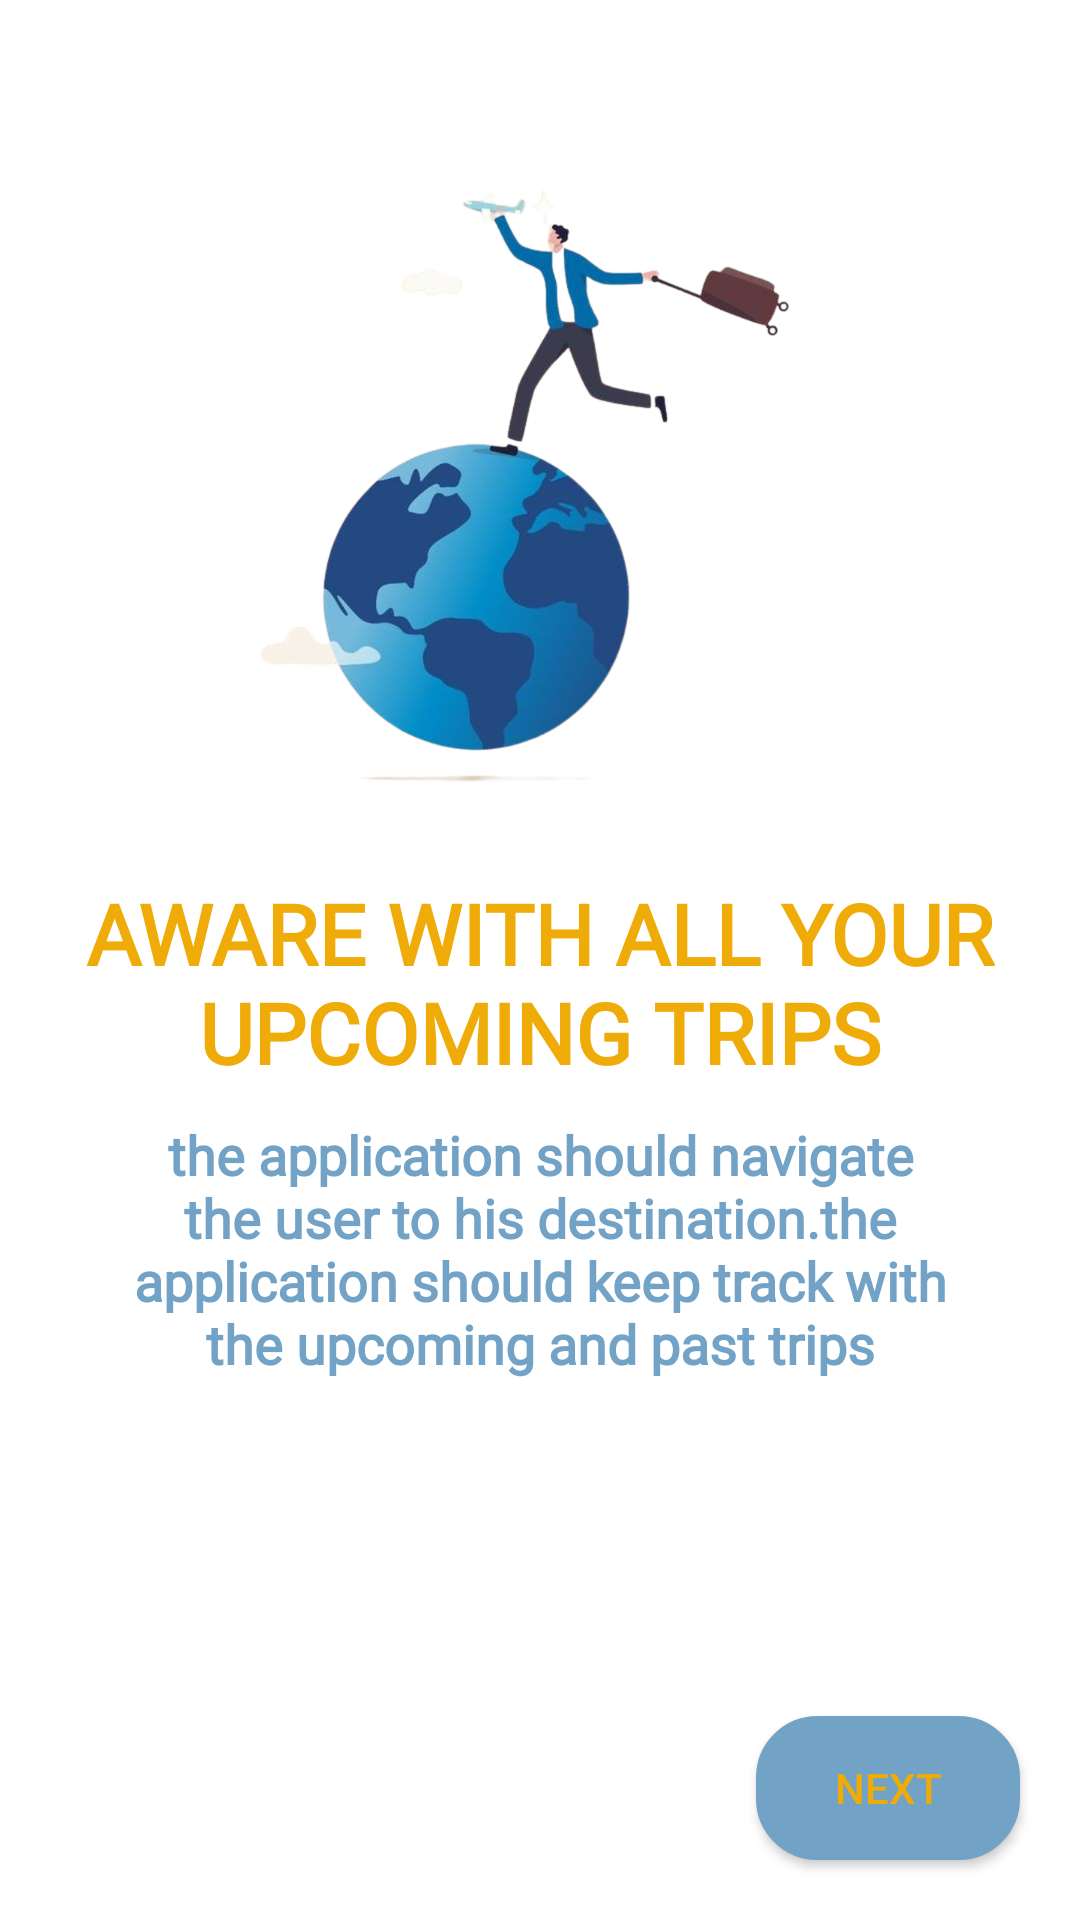

Here is an Android app screen rendered from its layout file. Give the layout XML and the strings, colors and styles it references.
<!-- AndroidManifest.xml: application theme Theme.TripPlanner -->
<!-- res/layout/fragment_third.xml -->
<?xml version="1.0" encoding="utf-8"?>
<layout xmlns:android="http://schemas.android.com/apk/res/android"
    xmlns:app="http://schemas.android.com/apk/res-auto"
    xmlns:tools="http://schemas.android.com/tools">

    <androidx.constraintlayout.widget.ConstraintLayout
        android:layout_width="match_parent"
        android:layout_height="match_parent"
        tools:context=".ui.onboarding.ThirdFragment">

        <ImageView
            android:id="@+id/im_title_image_third"
            android:layout_width="250dp"
            android:layout_height="250dp"
            android:layout_marginTop="10dp"
            android:src="@drawable/third_pic"
            app:layout_constraintBottom_toBottomOf="parent"
            app:layout_constraintEnd_toEndOf="parent"
            app:layout_constraintHorizontal_bias="0.496"
            app:layout_constraintStart_toStartOf="parent"
            app:layout_constraintTop_toTopOf="parent"
            app:layout_constraintVertical_bias="0.059" />

        <TextView
            android:id="@+id/tv_title_third"
            android:layout_width="match_parent"
            android:layout_height="wrap_content"
            android:layout_marginTop="10dp"
            android:fontFamily="@font/comfortaasemibold"
            android:text="AWARE WITH ALL YOUR UPCOMING TRIPS"
            android:textAlignment="center"
            android:textColor="#efab08"
            android:textSize="28sp"
            android:textStyle="bold"
            app:layout_constraintEnd_toEndOf="parent"
            app:layout_constraintHorizontal_bias="0.5"
            app:layout_constraintStart_toStartOf="parent"
            app:layout_constraintTop_toBottomOf="@+id/im_title_image_third" />

        <TextView
            android:id="@+id/tv_description_third"
            android:layout_width="match_parent"
            android:layout_height="wrap_content"
            android:layout_marginHorizontal="30dp"
            android:layout_marginTop="10dp"
            android:fontFamily="@font/comfortaabold"
            android:text="the application should navigate the user to his destination.the application should keep track with the upcoming and past trips"
            android:textAlignment="center"
            android:textColor="@color/blue"
            android:textSize="18sp"
            android:textStyle="bold"
            app:layout_constraintEnd_toEndOf="parent"
            app:layout_constraintHorizontal_bias="0.5"
            app:layout_constraintStart_toStartOf="parent"
            app:layout_constraintTop_toBottomOf="@+id/tv_title_third" />

        <androidx.appcompat.widget.AppCompatButton
            android:id="@+id/btn_next_third"
            android:layout_width="wrap_content"
            android:layout_height="wrap_content"
            android:layout_marginEnd="20dp"
            android:layout_marginBottom="20dp"
            android:background="@drawable/rounded_button"
            android:text="Next"
            android:textColor="@color/gold"
            app:layout_constraintBottom_toBottomOf="parent"
            app:layout_constraintEnd_toEndOf="parent" />

    </androidx.constraintlayout.widget.ConstraintLayout>
</layout>
<!-- resources referenced by this layout -->
<resources>
  <color name="blue">#72a2c6</color>
  <color name="gold">#efab08</color>
  <!-- drawable rounded_button (drawable) -->
  <?xml version="1.0" encoding="utf-8"?>
  <selector android:shape="rectangle" xmlns:android="http://schemas.android.com/apk/res/android">
      <item android:state_enabled="true" android:state_focused="true">
          <shape android:shape="rectangle">
              <solid android:color="@color/blue"/>
              <corners android:radius="20dp"/>
              <stroke android:color="@color/blue" android:width="1dp"/>
          </shape>
      </item>
  
      <item android:state_enabled="true">
          <shape android:shape="rectangle">
              <solid android:color="@color/blue"/>
              <corners android:radius="20dp"/>
              <stroke android:color="@color/blue" android:width="1dp"/>
          </shape>
      </item>
  </selector>
  <!-- drawable third_pic: png bitmap (drawable, 343282 bytes) -->
  <style name="Theme.TripPlanner" parent="Theme.MaterialComponents.DayNight.DarkActionBar">
          
          <item name="colorPrimary">@color/blue</item>
          <item name="colorPrimaryVariant">@color/purple_700</item>
          <item name="colorOnPrimary">@color/white</item>
          
          <item name="colorSecondary">@color/blue</item>
          <item name="colorSecondaryVariant">@color/teal_700</item>
          <item name="colorOnSecondary">@color/white</item>
          
          <item name="android:statusBarColor">@color/blue</item>
          
      </style>
  <color name="purple_700">#FF3700B3</color>
  <color name="white">#FFFFFFFF</color>
  <color name="teal_700">#FF018786</color>
</resources>
